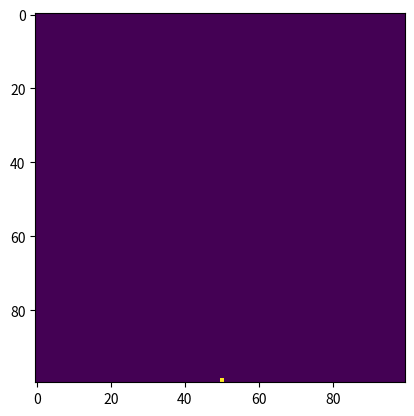

Here is the Python script that generated this plot:
import matplotlib.pyplot as plt
import numpy as np


def create_grid(N: int) -> np.ndarray:
    """
    Create a grid of size N x N with zeros.

    Params
    ------
    - N (int): size of the grid

    Returns
    -------
    - grid (np.ndarray): grid of size N x N with zeros
    """
    grid = np.zeros((N, N))
    assert grid.shape == (N, N)
    return grid


def init_grid(grid: np.ndarray, initial_point: str = "bottom") -> np.ndarray:
    """
    Initialize the grid with a single particle at the center of the grid.

    Params
    ------
    - grid (np.ndarray): grid of size N x N
    - initial_point (str): initial point of the particle, can be "bottom", "center" or "top". Default is "bottom"

    Returns
    -------
    - grid (np.ndarray): grid of size N x N with a single particle at the initial point
    """
    grid = grid.copy()
    assert grid.shape[0] == grid.shape[1]
    N = grid.shape[0]

    if initial_point == "bottom":
        grid[N - 1, N // 2] = 2
    elif initial_point == "center":
        grid[N // 2, N // 2] = 2
    elif initial_point == "top":
        grid[0, N // 2] = 2
    else:
        ValueError("Invalid initial point. Must be 'bottom', 'center' or 'top'.")

    assert grid.shape == (N, N)
    assert np.sum(grid == 2) == 1
    return grid


def plot_grid(grid: np.ndarray):
    plt.imshow(grid, interpolation="nearest")
    plt.show()


if __name__ == "__main__":
    N = 100
    grid = create_grid(N)
    grid = init_grid(grid)
    plot_grid(grid)
